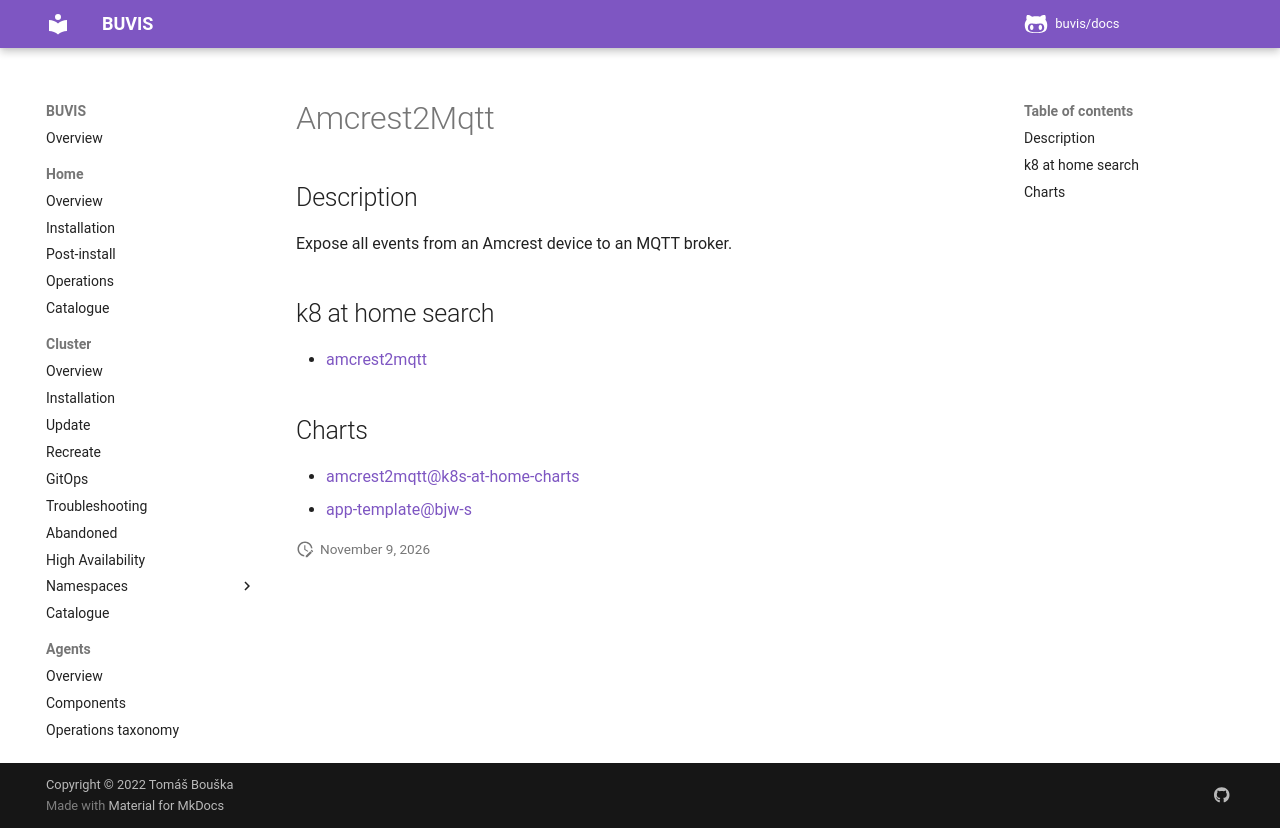

repository: buvis/docs · page: cluster/catalogue/amcrest2mqtt/index.html · generator: mkdocs

# Amcrest2Mqtt

## Description

Expose all events from an Amcrest device to an MQTT broker.

## k8 at home search

- [amcrest2mqtt](https://nanne.dev/k8s-at-home-search/#/amcrest2mqtt)

## Charts

- [amcrest2mqtt@k8s-at-home-charts](https://k8s-at-home.com/charts/)
- [app-template@bjw-s](https://bjw-s.github.io/helm-charts/)
